Labelled photos from "dataset", an image-classification folder in MrHarsh10/tspi_-RKNN_MobileNetV3. The possible labels are: cat, cattle, dog, house, pig.

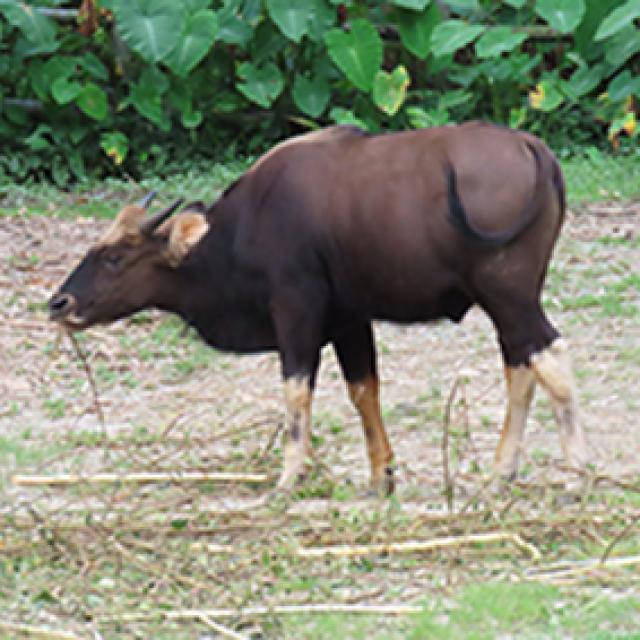
Label: cattle

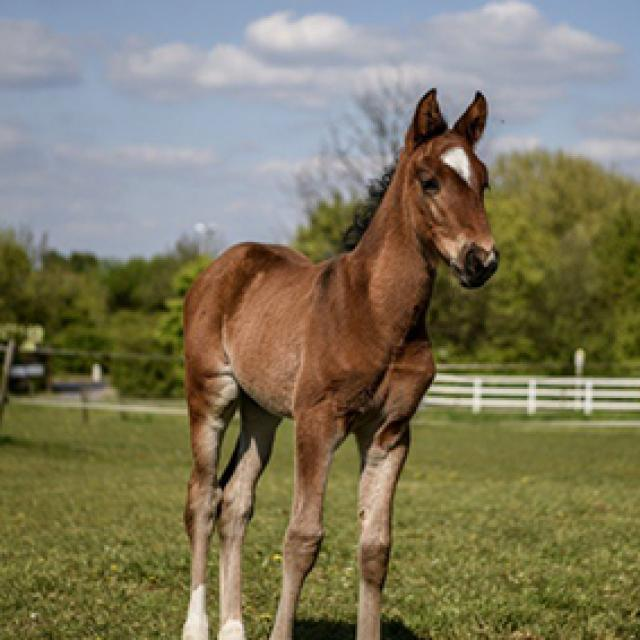
Label: house

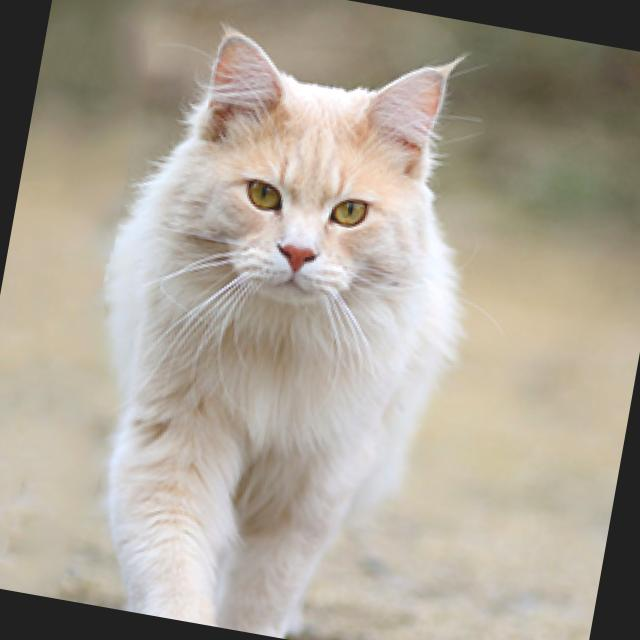
Label: cat

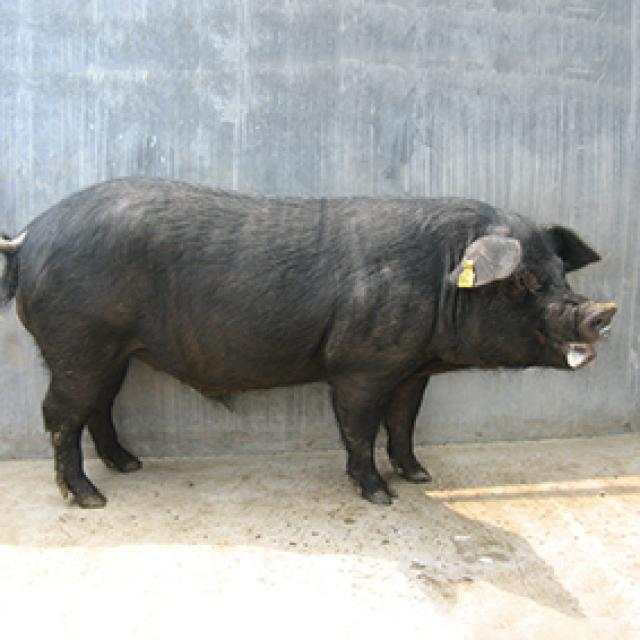
Label: pig

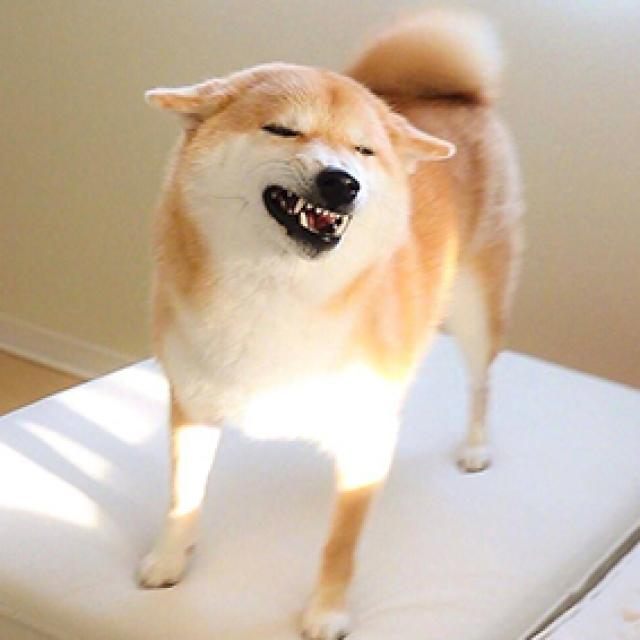
Label: dog

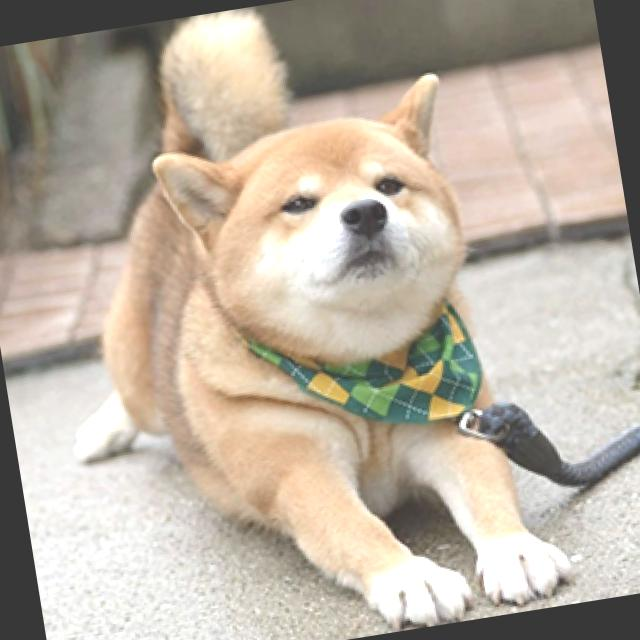
Label: dog
